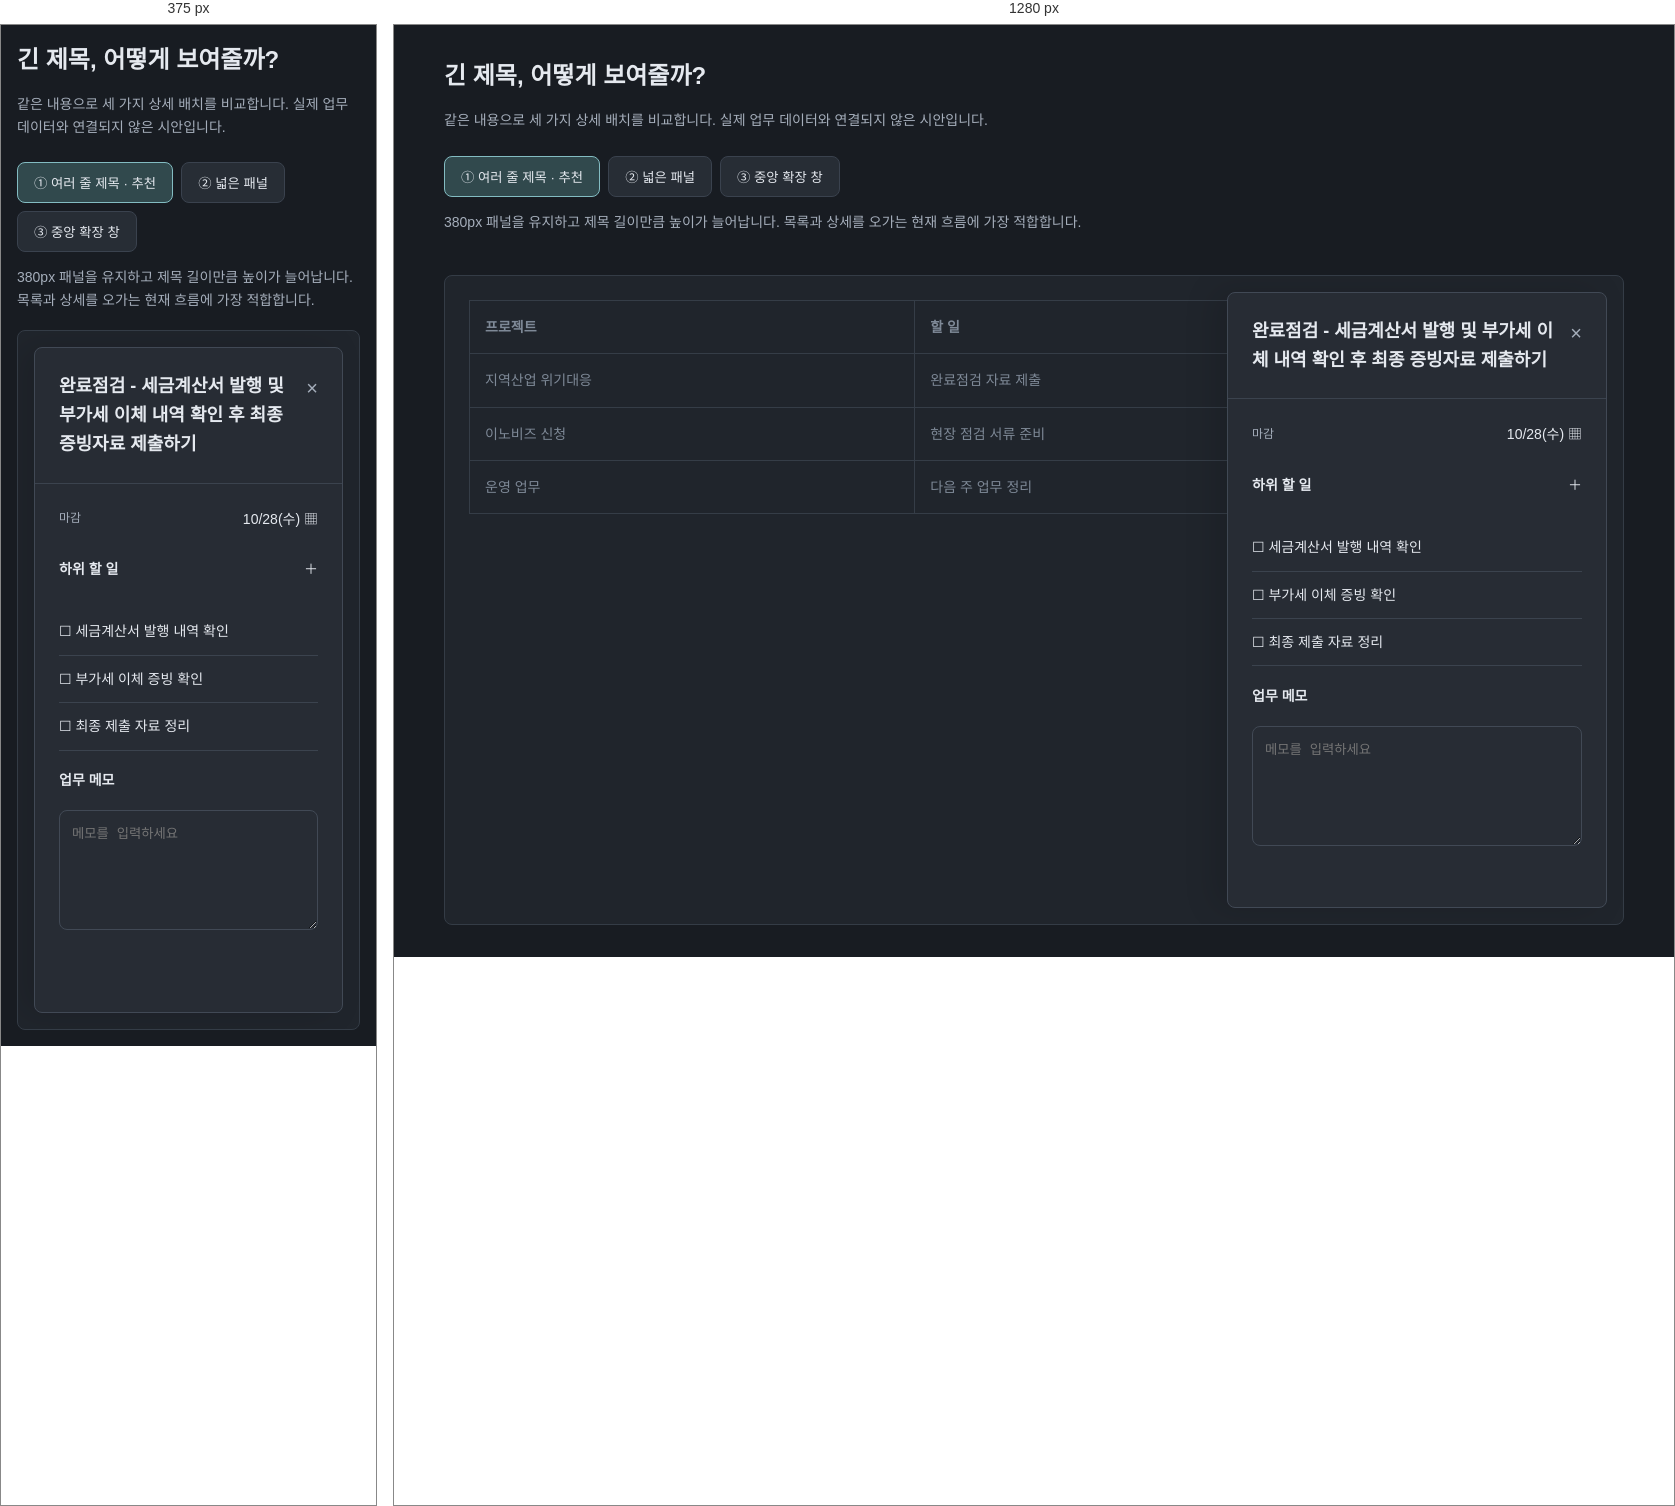
Rendered at 375 px and 1280 px, left to right.

<!-- file: detail-layout-options.html -->
<!doctype html><html lang="ko"><meta charset="utf-8"><meta name="viewport" content="width=device-width,initial-scale=1"><title>할 일 상세 · 배치 비교</title><style>*{box-sizing:border-box}body{margin:0;background:#181c22;color:#e5e9ef;font:14px/1.6 system-ui,sans-serif;padding:32px}main{max-width:1180px;margin:auto}h1{font-size:24px;margin:0 0 8px}p{color:#a5aebb}nav{display:flex;gap:8px;margin:24px 0 12px;flex-wrap:wrap}button{background:#272d35;border:1px solid #3a424e;border-radius:8px;color:inherit;padding:10px 16px;cursor:pointer}button[aria-pressed=true]{background:#31494d;border-color:#83bcc2}.stage{position:relative;background:#20252c;border:1px solid #343c46;border-radius:8px;height:650px;padding:24px;overflow:hidden}.back{width:100%;border-collapse:collapse;color:#7e8997}.back td,.back th{padding:15px;border:1px solid #353d47;text-align:left}.panel{position:absolute;right:16px;top:16px;bottom:16px;width:380px;background:#272c34;border:1px solid #414955;border-radius:8px;box-shadow:-12px 0 32px #0002;overflow:auto}.panel header{display:flex;gap:16px;align-items:start;padding:24px;border-bottom:1px solid #3b434e}.panel h2{font-size:18px;line-height:1.6;margin:0;overflow-wrap:anywhere;flex:1}.close{font-size:20px;color:#a5aebb}.body{padding:24px}.line{display:flex;justify-content:space-between;align-items:center;margin-bottom:28px}.small{font-size:12px;color:#a5aebb}.check{padding:12px 0;border-bottom:1px solid #3b434e}textarea{width:100%;min-height:120px;background:transparent;border:1px solid #414955;border-radius:8px;color:inherit;padding:12px;resize:vertical}.wide .panel{width:520px}.modal .panel{width:640px;max-width:calc(100% - 32px);left:50%;right:auto;transform:translateX(-50%);top:48px;bottom:48px}.modal:before{content:'';position:absolute;inset:0;background:#0005}.tag{color:#9bd0d4}.description{min-height:50px} @media(max-width:700px){body{padding:16px}.panel,.wide .panel{width:calc(100% - 32px)}.stage{height:700px}}</style><main><h1>긴 제목, 어떻게 보여줄까?</h1><p>같은 내용으로 세 가지 상세 배치를 비교합니다. 실제 업무 데이터와 연결되지 않은 시안입니다.</p><nav><button data-mode="wrap" aria-pressed="true">① 여러 줄 제목 · 추천</button><button data-mode="wide" aria-pressed="false">② 넓은 패널</button><button data-mode="modal" aria-pressed="false">③ 중앙 확장 창</button></nav><p class="description" id="description">380px 패널을 유지하고 제목 길이만큼 높이가 늘어납니다. 목록과 상세를 오가는 현재 흐름에 가장 적합합니다.</p><div class="stage" id="stage"><table class="back"><tr><th>프로젝트</th><th>할 일</th><th>마감</th></tr><tr><td>지역산업 위기대응</td><td>완료점검 자료 제출</td><td>10/28</td></tr><tr><td>이노비즈 신청</td><td>현장 점검 서류 준비</td><td>11/3</td></tr><tr><td>운영 업무</td><td>다음 주 업무 정리</td><td>-</td></tr></table><section class="panel"><header><h2 contenteditable="true" spellcheck="false">완료점검 - 세금계산서 발행 및 부가세 이체 내역 확인 후 최종 증빙자료 제출하기</h2><span class="close">×</span></header><div class="body"><div class="line"><span class="small">마감</span><span>10/28(수) ▦</span></div><div class="line"><strong>하위 할 일</strong><span>＋</span></div><div class="check">☐ 세금계산서 발행 내역 확인</div><div class="check">☐ 부가세 이체 증빙 확인</div><div class="check">☐ 최종 제출 자료 정리</div><h4>업무 메모</h4><textarea placeholder="메모를 입력하세요"></textarea></div></section></div></main><script>const descriptions={wrap:'380px 패널을 유지하고 제목 길이만큼 높이가 늘어납니다. 목록과 상세를 오가는 현재 흐름에 가장 적합합니다.',wide:'520px로 넓혀 제목·하위 할 일·메모를 여유 있게 보여줍니다. 대신 뒤의 목록을 더 많이 가립니다.',modal:'640px 중앙 창으로 내용을 한 번에 살펴봅니다. 긴 메모를 편집하기 좋지만 목록과 나란히 비교하기는 어렵습니다.'};document.querySelectorAll('[data-mode]').forEach(b=>b.onclick=()=>{document.querySelectorAll('[data-mode]').forEach(x=>x.setAttribute('aria-pressed',String(x===b)));document.querySelector('#stage').className='stage '+b.dataset.mode;document.querySelector('#description').textContent=descriptions[b.dataset.mode]});</script></html>